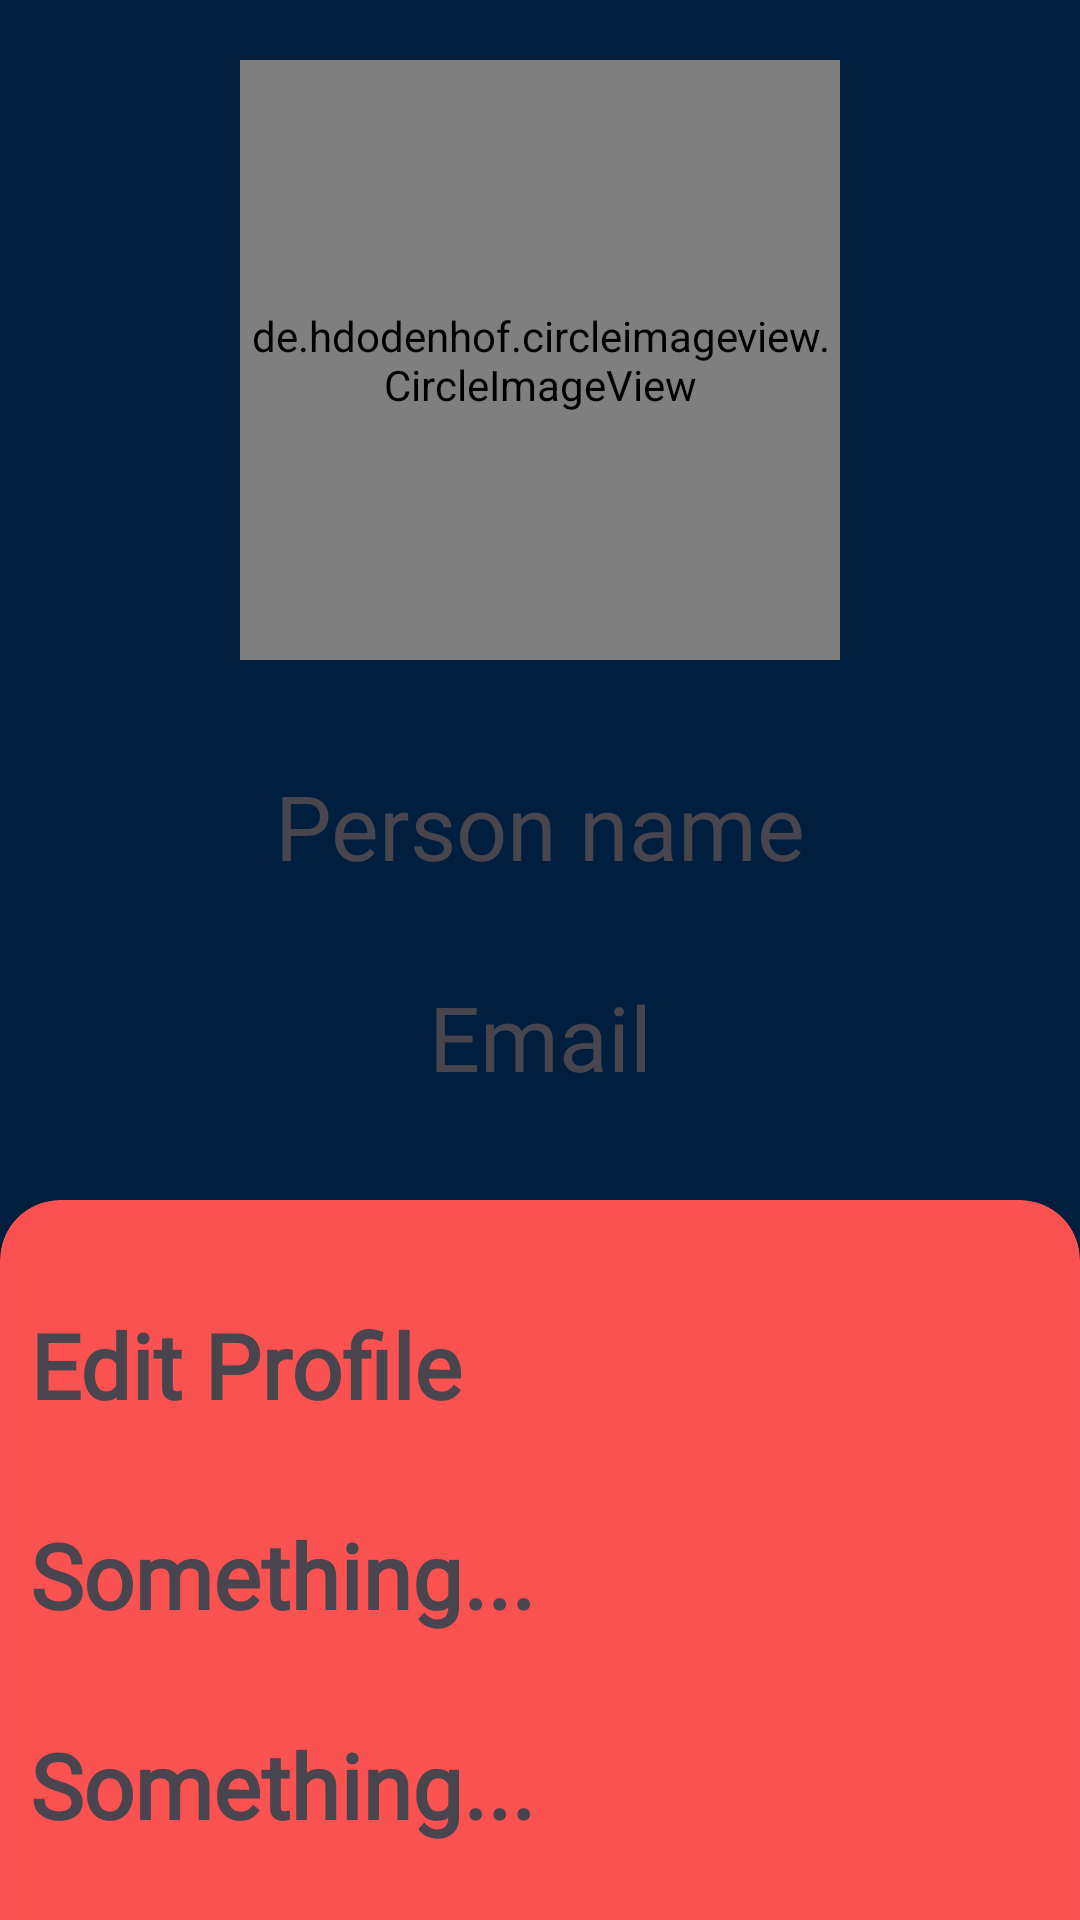

Reconstruct the res/layout file that produces this screen, plus the resources it refers to.
<!-- AndroidManifest.xml: application theme Theme.Snitcher -->
<!-- res/layout/activity_user_profile2.xml -->
<?xml version="1.0" encoding="utf-8"?>
<RelativeLayout xmlns:android="http://schemas.android.com/apk/res/android"
    xmlns:app="http://schemas.android.com/apk/res-auto"
    xmlns:tools="http://schemas.android.com/tools"
    android:layout_width="match_parent"
    android:layout_height="match_parent"
    tools:context=".User_Profile"
    android:background="@color/PrimaryDark">
    <LinearLayout
        android:layout_width="match_parent"
        android:layout_height="400dp"
        android:background="@color/PrimaryDark"
        android:orientation="vertical"
        android:id="@+id/profilepicupperLayout"
        android:gravity="center"
        >
        <de.hdodenhof.circleimageview.CircleImageView
            xmlns:app="http://schemas.android.com/apk/res-auto"
            android:id="@+id/profile_image"
            android:layout_width="200dp"
            android:layout_height="200dp"
            android:src="@drawable/snowman"
            app:civ_border_width="2dp"
            android:layout_margin="20dp"
            app:civ_border_color="#fff"/>

        <LinearLayout
            android:layout_width="match_parent"
            android:layout_height="match_parent"
            android:orientation="vertical"
            android:layout_gravity="center"
            >
            <TextView
                android:layout_width="match_parent"
                android:layout_height="wrap_content"
                android:layout_margin="10dp"
                android:text="Person name"
                android:id="@+id/userProfileName"
                android:fontFamily="@font/poppins_bold"
                android:textSize="30dp"
                android:padding="5dp"
                android:gravity="center"
                />
            <TextView
                android:layout_width="match_parent"
                android:layout_height="wrap_content"
                android:text="Email"
                android:layout_margin="10dp"
                android:id="@+id/userProfileEmail"
                android:fontFamily="@font/poppins_bold"
                android:textSize="30dp"
                android:padding="5dp"
                android:gravity="center"/>
        </LinearLayout>


    </LinearLayout>
    <androidx.cardview.widget.CardView
        android:layout_width="match_parent"
        android:layout_height="match_parent"
        android:layout_below="@+id/profilepicupperLayout"
        android:orientation="vertical"
        app:cardBackgroundColor="#FAFF5252"
        app:cardCornerRadius="20dp"
        android:elevation="20dp"
        android:layout_marginBottom="-20dp"
        android:gravity="center"
        >
        <LinearLayout
            android:layout_width="match_parent"
            android:layout_height="match_parent"
            android:orientation="vertical"
            android:gravity="center">
            <TextView
                android:id="@+id/userProfileEditProfile"
                android:layout_width="match_parent"
                android:layout_height="50dp"
                android:layout_marginTop="20dp"
                android:layout_marginLeft="5dp"
                android:textSize="30dp"
                android:layout_marginRight="5dp"
                android:fontFamily="@font/poppins_light"
                android:textStyle="bold"
                android:layout_margin="10dp"
                android:elevation="10dp"
                android:text="Edit Profile"
                />
            <TextView
                android:layout_width="match_parent"
                android:layout_height="50dp"
                android:layout_marginTop="20dp"
                android:layout_marginLeft="5dp"
                android:textSize="30dp"
                android:layout_marginRight="5dp"
                android:layout_margin="10dp"
                android:elevation="10dp"
                android:text="Something..."
                android:fontFamily="@font/poppins_light"
                android:textStyle="bold"
                />
            <TextView
                android:layout_width="match_parent"
                android:layout_height="50dp"
                android:layout_marginTop="20dp"
                android:layout_marginLeft="5dp"
                android:textSize="30dp"
                android:layout_marginRight="5dp"
                android:layout_margin="10dp"
                android:elevation="10dp"
                android:text="Something..."
                android:fontFamily="@font/poppins_light"
                android:textStyle="bold"
                />
        </LinearLayout>

    </androidx.cardview.widget.CardView>
</RelativeLayout>
<!-- resources referenced by this layout -->
<resources>
  <color name="PrimaryDark">#001f3f</color>
  <!-- drawable snowman: vector/xml drawable (drawable, 4898 chars, omitted) -->
  <style name="Theme.Snitcher" parent="Base.Theme.Snitcher" />
  <style name="Base.Theme.Snitcher" parent="Theme.Material3.DayNight.NoActionBar">
          
  
      </style>
</resources>
